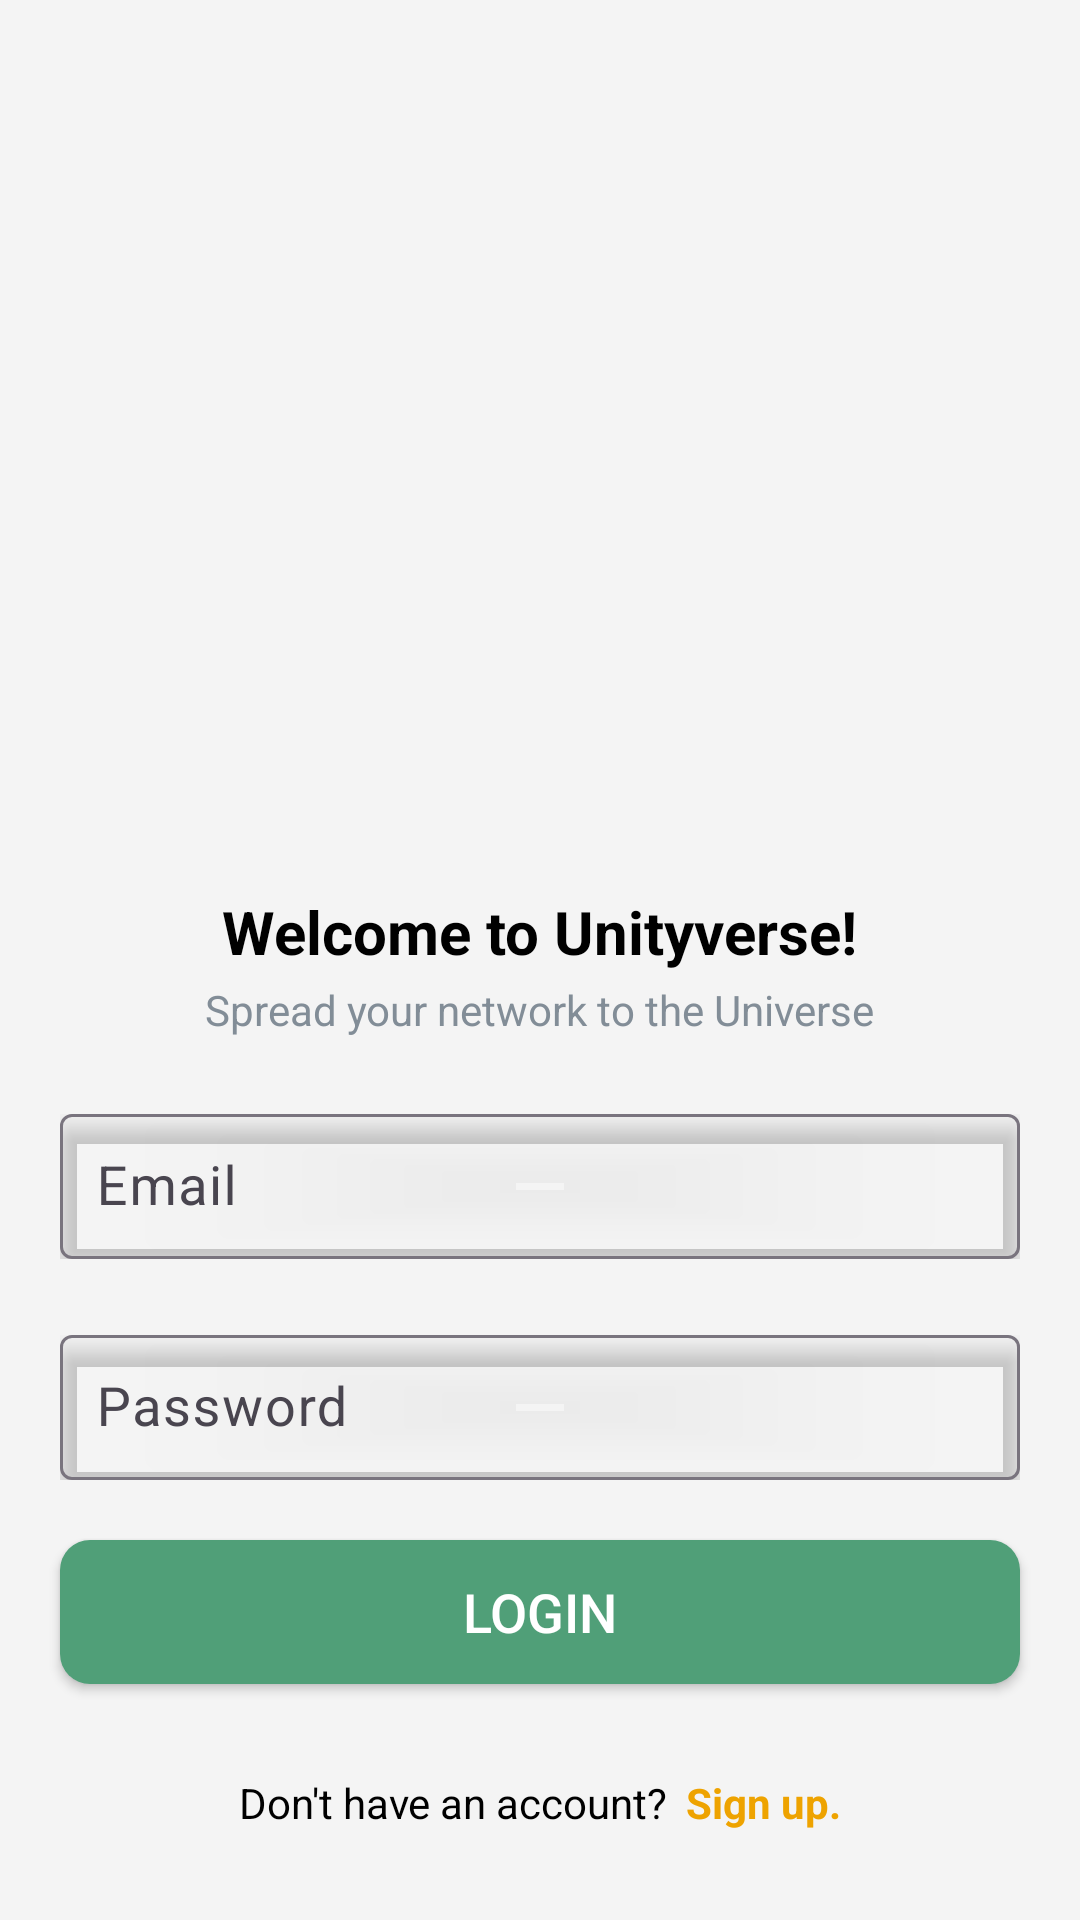

Here is an Android app screen rendered from its layout file. Give the layout XML and the strings, colors and styles it references.
<!-- AndroidManifest.xml: application theme Theme.SocialMedia -->
<!-- res/layout/activity_sign_in.xml -->
<?xml version="1.0" encoding="utf-8"?>
<androidx.constraintlayout.widget.ConstraintLayout xmlns:android="http://schemas.android.com/apk/res/android"
    xmlns:app="http://schemas.android.com/apk/res-auto"
    xmlns:tools="http://schemas.android.com/tools"
    android:layout_width="match_parent"
    android:layout_height="match_parent"
    android:background="@color/bg_frag"
    tools:context=".SignInActivity">

    <ImageView
        android:id="@+id/imageView"
        android:layout_width="250dp"
        android:layout_height="250dp"
        android:layout_marginTop="32dp"
        app:layout_constraintEnd_toEndOf="parent"
        app:layout_constraintHorizontal_bias="0.496"
        app:layout_constraintStart_toStartOf="parent"
        app:layout_constraintTop_toTopOf="parent"
        app:srcCompat="@drawable/permission" />

    <com.google.android.material.textfield.TextInputLayout
        android:id="@+id/email_et_layout"
        android:layout_width="match_parent"
        android:layout_height="wrap_content"
        android:layout_margin="20dp"
        app:layout_constraintEnd_toEndOf="parent"
        app:layout_constraintStart_toStartOf="parent"
        app:layout_constraintTop_toBottomOf="@+id/textView5">

        <com.google.android.material.textfield.TextInputEditText
            android:id="@+id/email_et"
            android:layout_width="match_parent"
            android:layout_height="wrap_content"
            android:background="@drawable/bt_et"
            android:elevation="4dp"
            android:hint="Email"
            android:inputType="textEmailAddress"
            android:padding="12dp"
            android:textColor="@color/black"
            android:textSize="18sp"/>
    </com.google.android.material.textfield.TextInputLayout>

    <com.google.android.material.textfield.TextInputLayout
        android:id="@+id/password_et_layout"
        android:layout_width="match_parent"
        android:layout_height="wrap_content"
        android:layout_margin="20dp"
        app:layout_constraintEnd_toEndOf="parent"
        app:layout_constraintStart_toStartOf="parent"
        app:layout_constraintTop_toBottomOf="@+id/email_et_layout">

        <com.google.android.material.textfield.TextInputEditText
            android:id="@+id/password_et"
            android:layout_width="match_parent"
            android:layout_height="wrap_content"
            android:background="@drawable/bt_et"
            android:elevation="4dp"
            android:hint="Password"
            android:inputType="textPassword"
            android:padding="12dp"
            android:textColor="@color/black"
            android:textSize="18sp"/>
    </com.google.android.material.textfield.TextInputLayout>


    <androidx.appcompat.widget.AppCompatButton
        android:id="@+id/btn_login"
        android:layout_width="match_parent"
        android:layout_height="wrap_content"
        android:layout_margin="20dp"
        android:background="@drawable/bg_tabs"
        android:elevation="12dp"
        android:text="login"
        android:padding="10dp"
        android:textColor="@color/white"
        android:textSize="18sp"
        app:layout_constraintEnd_toEndOf="@+id/password_et_layout"
        app:layout_constraintStart_toStartOf="@+id/password_et_layout"
        app:layout_constraintTop_toBottomOf="@+id/password_et_layout" />

    <TextView
        android:id="@+id/textView4"
        android:layout_width="wrap_content"
        android:layout_height="wrap_content"
        android:layout_marginTop="15dp"
        android:textColor="@color/black"
        android:textSize="20sp"
        android:textStyle="bold"
        android:text="Welcome to Unityverse!"
        app:layout_constraintEnd_toEndOf="@+id/imageView"
        app:layout_constraintStart_toStartOf="@+id/imageView"
        app:layout_constraintTop_toBottomOf="@+id/imageView" />

    <TextView
        android:id="@+id/textView5"
        android:layout_width="wrap_content"
        android:layout_height="wrap_content"
        android:layout_marginTop="3dp"
        android:textColor="@color/grad_start"
        android:textSize="14sp"
        android:text="Spread your network to the Universe"
        app:layout_constraintEnd_toEndOf="@+id/textView4"
        app:layout_constraintStart_toStartOf="@+id/textView4"
        app:layout_constraintTop_toBottomOf="@+id/textView4" />

    <TextView
        android:id="@+id/tv_normal"
        android:layout_width="wrap_content"
        android:layout_height="wrap_content"
        android:layout_marginTop="30dp"
        android:text="Don't have an account?"
        android:textColor="@color/black"
        android:textSize="14sp"
        app:layout_constraintEnd_toStartOf="@+id/tv_signUp"
        app:layout_constraintHorizontal_bias="0.5"
        app:layout_constraintHorizontal_chainStyle="packed"
        app:layout_constraintStart_toStartOf="parent"
        app:layout_constraintTop_toBottomOf="@+id/btn_login" />

    <TextView
        android:id="@+id/tv_signUp"
        android:layout_width="wrap_content"
        android:layout_height="wrap_content"
        android:layout_marginStart="6dp"
        android:text="Sign up."
        android:textColor="#EEA300"
        android:textSize="14sp"
        android:textStyle="bold"
        app:layout_constraintBottom_toBottomOf="@+id/tv_normal"
        app:layout_constraintEnd_toEndOf="parent"
        app:layout_constraintHorizontal_bias="0.5"
        app:layout_constraintStart_toEndOf="@+id/tv_normal"
        app:layout_constraintTop_toTopOf="@+id/tv_normal"
        app:layout_constraintVertical_bias="0.0" />

</androidx.constraintlayout.widget.ConstraintLayout>
<!-- resources referenced by this layout -->
<resources>
  <color name="bg_frag">#F4F4F4</color>
  <color name="black">#FF000000</color>
  <color name="grad_start">#828D97</color>
  <color name="white">#FFFFFFFF</color>
  <!-- drawable bg_tabs (drawable) -->
  <?xml version="1.0" encoding="utf-8"?>
  <shape xmlns:android="http://schemas.android.com/apk/res/android">
  <solid android:color="@color/teal_200"/>
  
      <corners android:radius="10dp"/>
  </shape>
  <style name="Theme.SocialMedia" parent="Base.Theme.SocialMedia" />
  <color name="teal_200">#509F78</color>
  <style name="Base.Theme.SocialMedia" parent="Theme.Material3.DayNight.NoActionBar">
          
          
          <item name="colorPrimary">#0F9D58</item>
          <item name="colorPrimaryVariant">#0F9D58</item>
          <item name="colorOnPrimary">@color/black</item>
  
          <item name="colorSecondary">#1DE9B6</item>100
          <item name="colorSecondaryVariant">#3DA68A</item>
          <item name="colorOnSecondary">@color/black</item>
  
          <item name="android:statusBarColor" tools:targetApi="l">?attr/colorPrimaryVariant</item>
      </style>
</resources>
